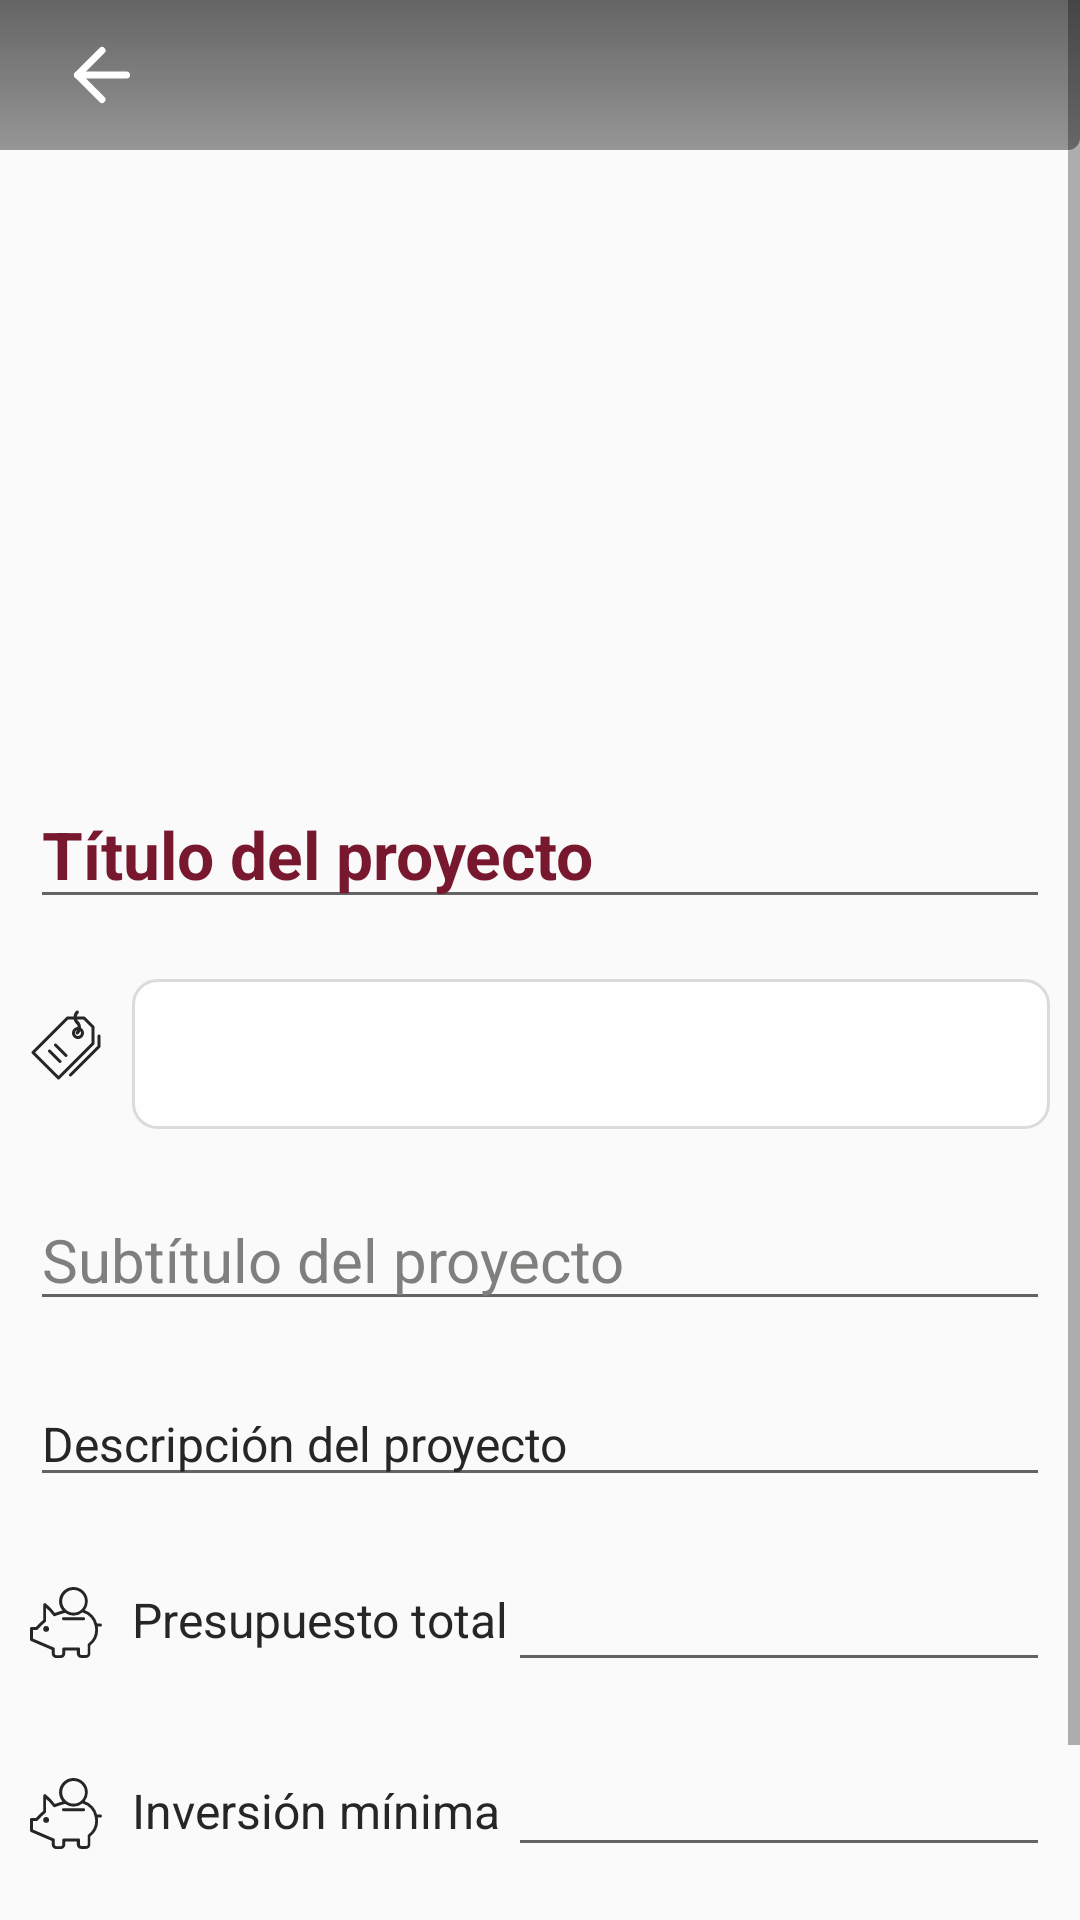

Produce the Android XML layout that renders to this screen, including the resource entries it uses.
<!-- AndroidManifest.xml: application theme Theme.DoIt -->
<!-- res/layout/fragment_project_edit.xml -->
<?xml version="1.0" encoding="utf-8"?>
<androidx.constraintlayout.widget.ConstraintLayout xmlns:android="http://schemas.android.com/apk/res/android"
    xmlns:app="http://schemas.android.com/apk/res-auto"
    xmlns:tools="http://schemas.android.com/tools"
    android:id="@+id/frameLayoutProjectEdit"
    android:layout_width="match_parent"
    android:layout_height="match_parent"
    tools:context=".fragments.ProjectEditFragment">

    <ScrollView
        android:id="@+id/scrollViewProjectEdit"
        android:layout_width="0dp"
        android:layout_height="0dp"
        app:layout_constraintBottom_toBottomOf="parent"
        app:layout_constraintEnd_toEndOf="parent"
        app:layout_constraintStart_toStartOf="parent"
        app:layout_constraintTop_toTopOf="parent"
        app:layout_constraintWidth_max="@dimen/input_max_width">

        <LinearLayout
            android:id="@+id/linearLayoutProjectEditInfo"
            android:layout_width="match_parent"
            android:layout_height="wrap_content"
            android:gravity="center"
            android:orientation="vertical">

            <FrameLayout
                android:id="@+id/frameLayoutProjectEditImageContainer"
                android:layout_width="match_parent"
                android:layout_height="wrap_content">

                <ImageView
                    android:id="@+id/imgProjectEditImage"
                    android:layout_width="match_parent"
                    android:layout_height="250dp"
                    android:adjustViewBounds="true"
                    android:contentDescription="@string/project_detail_image"
                    android:scaleType="centerCrop"
                    android:src="@drawable/img_not_img" />

                <FrameLayout
                    android:id="@+id/frameLayoutProjectEditTop"
                    android:layout_width="wrap_content"
                    android:layout_height="wrap_content"
                    android:layout_gravity="top|start">

                    <View
                        android:id="@+id/viewProjectEditShadow"
                        android:layout_width="match_parent"
                        android:layout_height="50dp"
                        android:layout_gravity="top|start"
                        android:background="@drawable/style_shadow_top_info" />

                    <ImageButton
                        android:id="@+id/imgBtnProjectEditBack"
                        android:layout_width="wrap_content"
                        android:layout_height="wrap_content"
                        android:layout_gravity="center_vertical"
                        android:layout_marginStart="8dp"
                        android:backgroundTint="@color/transparent"
                        android:contentDescription="@string/project_detail_back"
                        android:src="@drawable/icon_arrow_left" />
                </FrameLayout>
            </FrameLayout>

            <LinearLayout
                android:id="@+id/linearLayoutProjectEditInfoContainer"
                android:layout_width="match_parent"
                android:layout_height="wrap_content"
                android:layout_gravity="start"
                android:layout_marginStart="@dimen/divider_start_padding"
                android:layout_marginTop="@dimen/divider_top_padding"
                android:layout_marginEnd="@dimen/divider_end_padding"
                android:layout_marginBottom="@dimen/divider_bottom_padding"
                android:orientation="vertical">

                <EditText
                    android:id="@+id/editTxtProjectEditTitle"
                    android:layout_width="match_parent"
                    android:layout_height="wrap_content"
                    android:layout_marginBottom="@dimen/divider_bottom_padding"
                    android:gravity="center_vertical"
                    android:text="@string/project_edit_title"
                    android:textColor="@color/dark_pantone"
                    android:textSize="@dimen/txt_secondary_title_size"
                    android:textStyle="bold" />

                <LinearLayout
                    android:id="@+id/linearLayoutProjectEditCategory"
                    android:layout_width="match_parent"
                    android:layout_height="match_parent"
                    android:orientation="horizontal">

                    <TextView
                        android:id="@+id/txtProjectEditCategory"
                        android:layout_width="wrap_content"
                        android:layout_height="wrap_content"
                        android:layout_marginTop="@dimen/divider_top_padding"
                        android:layout_marginBottom="@dimen/divider_bottom_padding"
                        android:drawablePadding="@dimen/input_txt_padding"
                        android:paddingVertical="@dimen/input_txt_padding"
                        android:textColor="@color/green"
                        android:textSize="@dimen/txt_paragraph_size"
                        app:drawableStartCompat="@drawable/icon_label" />

                    <Spinner
                        android:id="@+id/spinnerProjectEditCategory"
                        android:layout_width="match_parent"
                        android:layout_height="@dimen/input_txt_height"
                        android:layout_marginTop="@dimen/divider_top_padding"
                        android:layout_marginBottom="@dimen/divider_bottom_padding"
                        android:background="@drawable/style_edittext" />

                </LinearLayout>


                <EditText
                    android:id="@+id/editTxtProjectEditSubtitle"
                    android:layout_width="match_parent"
                    android:layout_height="wrap_content"
                    android:layout_marginTop="@dimen/divider_top_padding"
                    android:layout_marginBottom="@dimen/divider_bottom_padding"
                    android:text="@string/project_edit_subtitle"
                    android:textColor="@color/medium_gray"
                    android:textSize="@dimen/txt_description_size" />

                <EditText
                    android:id="@+id/editTxtProjectEditDescription"
                    android:layout_width="match_parent"
                    android:layout_height="wrap_content"
                    android:layout_marginTop="@dimen/divider_top_padding"
                    android:layout_marginBottom="@dimen/divider_bottom_padding"
                    android:text="@string/project_edit_description"
                    android:textColor="@color/black"
                    android:textSize="@dimen/txt_paragraph_size" />

                <LinearLayout
                    android:id="@+id/linearLayoutProjectEditGoal"
                    android:layout_width="match_parent"
                    android:layout_height="match_parent"
                    android:orientation="horizontal">

                    <LinearLayout
                        android:id="@+id/linearLayoutProjectEditGoalContainer"
                        android:layout_width="wrap_content"
                        android:layout_height="wrap_content"
                        android:orientation="vertical">

                        <TextView
                            android:id="@+id/txtProjectEditGoal"
                            android:layout_width="wrap_content"
                            android:layout_height="wrap_content"
                            android:layout_marginTop="@dimen/divider_top_padding"
                            android:layout_marginBottom="@dimen/divider_bottom_padding"
                            android:drawablePadding="@dimen/input_txt_padding"
                            android:paddingVertical="@dimen/input_txt_padding"
                            android:text="@string/project_edit_total_budget"
                            android:textColor="@color/black"
                            android:textSize="@dimen/txt_paragraph_size"
                            app:drawableStartCompat="@drawable/icon_cash" />

                        <TextView
                            android:id="@+id/txtProjectEditMinBudget"
                            android:layout_width="wrap_content"
                            android:layout_height="wrap_content"
                            android:layout_marginTop="@dimen/divider_top_padding"
                            android:layout_marginBottom="@dimen/divider_bottom_padding"
                            android:drawablePadding="@dimen/input_txt_padding"
                            android:paddingVertical="@dimen/input_txt_padding"
                            android:text="@string/project_edit_min_budget"
                            android:textColor="@color/black"
                            android:textSize="@dimen/txt_paragraph_size"
                            app:drawableStartCompat="@drawable/icon_cash" />
                    </LinearLayout>

                    <LinearLayout
                        android:id="@+id/linearLayoutProjectEditGoalInput"
                        android:layout_width="wrap_content"
                        android:layout_height="wrap_content"
                        android:orientation="vertical">

                        <EditText
                            android:id="@+id/editTxtProjectEditGoal"
                            android:layout_width="match_parent"
                            android:layout_height="wrap_content"
                            android:layout_marginTop="@dimen/divider_top_padding"
                            android:layout_marginBottom="@dimen/divider_bottom_padding"
                            android:drawablePadding="@dimen/input_txt_padding"
                            android:paddingVertical="@dimen/input_txt_padding"
                            android:textSize="@dimen/txt_paragraph_size"
                            android:layout_weight="1"
                            android:ems="10"
                            android:inputType="number" />

                        <EditText
                            android:id="@+id/editTxtProjectEditMinBudget"
                            android:layout_width="match_parent"
                            android:layout_height="wrap_content"
                            android:layout_marginTop="@dimen/divider_top_padding"
                            android:layout_marginBottom="@dimen/divider_bottom_padding"
                            android:drawablePadding="@dimen/input_txt_padding"
                            android:paddingVertical="@dimen/input_txt_padding"
                            android:textSize="@dimen/txt_paragraph_size"
                            android:layout_weight="1"
                            android:ems="10"
                            android:inputType="number" />

                    </LinearLayout>
                </LinearLayout>
            </LinearLayout>

            <Button
                android:id="@+id/btnEditProjectConfirm"
                android:background="@drawable/style_button"
                android:textColor="@color/white"
                android:layout_width="wrap_content"
                android:layout_height="wrap_content"
                android:text="@string/project_edit_confirm"
                android:padding="@dimen/button_text_padding"
                android:layout_marginBottom="@dimen/project_marginBottom_btnEdit" />
        </LinearLayout>
    </ScrollView>

</androidx.constraintlayout.widget.ConstraintLayout>
<!-- resources referenced by this layout -->
<resources>
  <color name="black">#262626</color>
  <color name="dark_pantone">#78182E</color>
  <color name="green">#2BA99D</color>
  <color name="medium_gray">#7f7f7d</color>
  <color name="transparent">#00000000</color>
  <color name="white">#FEFEFE</color>
  <dimen name="button_text_padding">10dp</dimen>
  <dimen name="divider_bottom_padding">10dp</dimen>
  <dimen name="divider_end_padding">10dp</dimen>
  <dimen name="divider_start_padding">10dp</dimen>
  <dimen name="divider_top_padding">10dp</dimen>
  <dimen name="input_max_width">488dp</dimen>
  <dimen name="input_txt_height">50dp</dimen>
  <dimen name="input_txt_padding">10dp</dimen>
  <dimen name="project_marginBottom_btnEdit">10dp</dimen>
  <dimen name="txt_description_size">20sp</dimen>
  <dimen name="txt_paragraph_size">16sp</dimen>
  <dimen name="txt_secondary_title_size">22sp</dimen>
  <!-- drawable style_button (drawable) -->
  <?xml version="1.0" encoding="utf-8"?>
  <selector xmlns:android="http://schemas.android.com/apk/res/android">
      <item android:state_pressed="false">
          <shape android:shape="rectangle">
              <solid android:color="@color/green" />
              <corners android:radius="@dimen/button_radius" />
          </shape>
      </item>
  
      <item android:state_pressed="true">
          <shape android:shape="rectangle">
              <solid android:color="@color/dark_green"/>
              <corners android:radius="@dimen/button_radius"/>
          </shape>
      </item>
  </selector>
  <!-- drawable style_edittext (drawable) -->
  <?xml version="1.0" encoding="utf-8"?>
  <shape xmlns:android="http://schemas.android.com/apk/res/android"
      android:shape="rectangle">
      <solid android:color="@color/white" />
      <corners android:radius="8dp" />
      <stroke android:width="1dp" android:color="@color/light_gray"/>
  </shape>
  <!-- drawable style_shadow_top_info (drawable) -->
  <?xml version="1.0" encoding="utf-8"?>
  <shape xmlns:android="http://schemas.android.com/apk/res/android">
      <corners android:bottomLeftRadius="4dp" />
      <corners android:bottomRightRadius="4dp" />
      <gradient
          android:startColor="@color/light_shadow"
          android:endColor="@color/dark_shadow"
          android:angle="90" />
  </shape>
  <string name="project_detail_back">Volver atrás</string>
  <string name="project_detail_image">Imagen del proyecto</string>
  <string name="project_edit_confirm">Guardar cambios</string>
  <string name="project_edit_description">Descripción del proyecto</string>
  <string name="project_edit_min_budget">Inversión mínima</string>
  <string name="project_edit_subtitle">Subtítulo del proyecto</string>
  <string name="project_edit_title">Título del proyecto</string>
  <string name="project_edit_total_budget">Presupuesto total</string>
  <style name="Theme.DoIt" parent="Base.Theme.DoIt" />
  <dimen name="button_radius">12dp</dimen>
  <color name="dark_green">#4C9685</color>
  <color name="light_gray">#DBDBDB</color>
  <color name="light_shadow">#66000000</color>
  <color name="dark_shadow">#99000000</color>
  <style name="Base.Theme.DoIt" parent="Theme.AppCompat.Light.NoActionBar">
          
          <item name="colorPrimary">@color/pantone</item>
          <item name="colorSecondary">@color/dark_pantone</item>
          <item name="android:statusBarColor">@color/pantone</item>
          <item name="android:textColorHint">@color/light_gray</item>
          <item name="android:editTextColor">@android:color/black</item>
      </style>
  <color name="pantone">#BB2649</color>
</resources>
